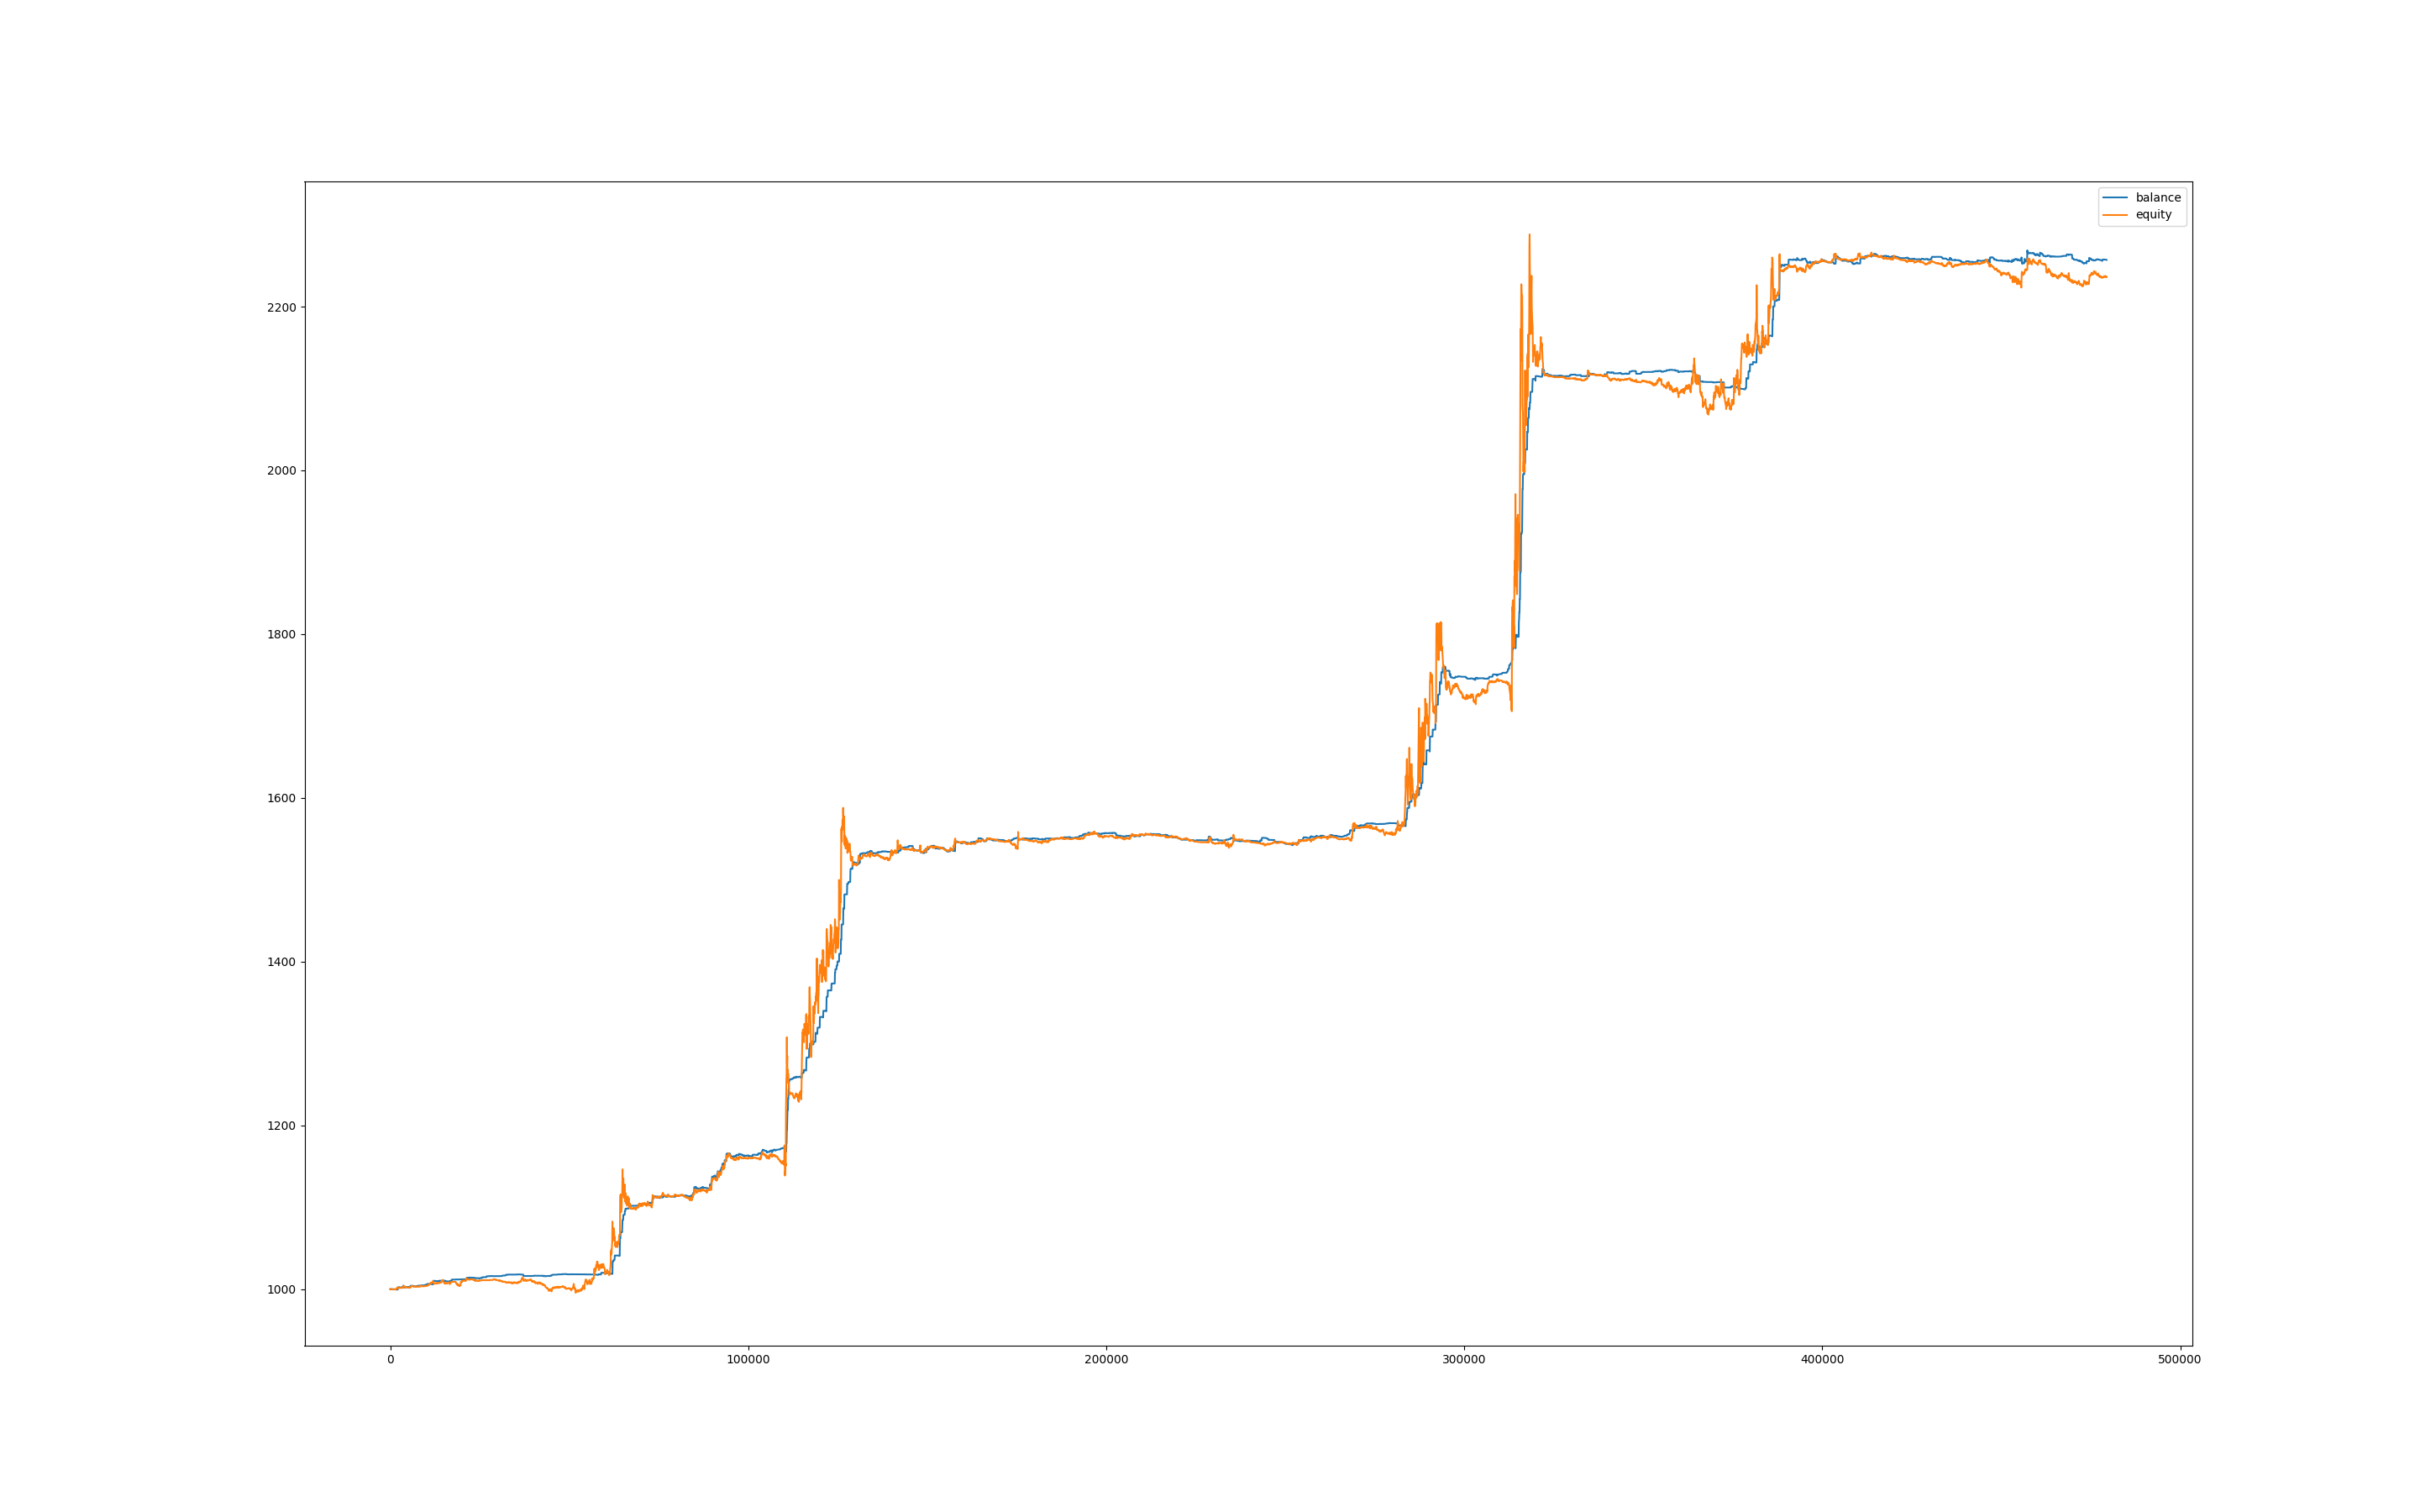

The data file committed next to this chart (first rows):
, balance, equity
0, 1000, 1000
60, 1000, 1000
120, 1000, 1000
180, 1000, 1000
240, 1000, 1000
300, 1000, 1000
360, 1000, 1000
420, 1000, 1000
480, 1000, 999.9
540, 1000, 1000
600, 1000, 999.9
660, 1000, 999.8
720, 1000, 999.8
780, 1000, 999.7
840, 1000, 999.7
900, 1000, 999.7
960, 1000, 999.6
1020, 1000, 999.7
1080, 999.9, 999.7
1140, 999.8, 999.9
1200, 999.8, 999.8
1260, 999.8, 999.8
1320, 999.8, 999.8
1380, 999.8, 999.7
1440, 999.7, 999.6
1500, 999.7, 1000
1560, 999.7, 1000
1620, 999.7, 1000
1680, 999.7, 1000
1740, 999.6, 1001
1800, 999.6, 1001
1860, 999.5, 1001
1920, 999.5, 1002
1980, 999.5, 1002
2040, 999.5, 1002
2100, 1001, 1002
2160, 1001, 1001
2220, 1001, 1001
2280, 1002, 1001
2340, 1002, 1001
2400, 1002, 1001
2460, 1002, 1001
2520, 1002, 1001
2580, 1002, 1001
2640, 1002, 1001
2700, 1002, 1001
2760, 1002, 1001
2820, 1002, 1001
2880, 1002, 1001
2940, 1002, 1002
3000, 1002, 1002
3060, 1002, 1002
3120, 1002, 1002
3180, 1002, 1002
3240, 1002, 1002
3300, 1002, 1002
3360, 1002, 1002
3420, 1002, 1002
3480, 1002, 1002
3540, 1002, 1002
... 7,931 more rows
